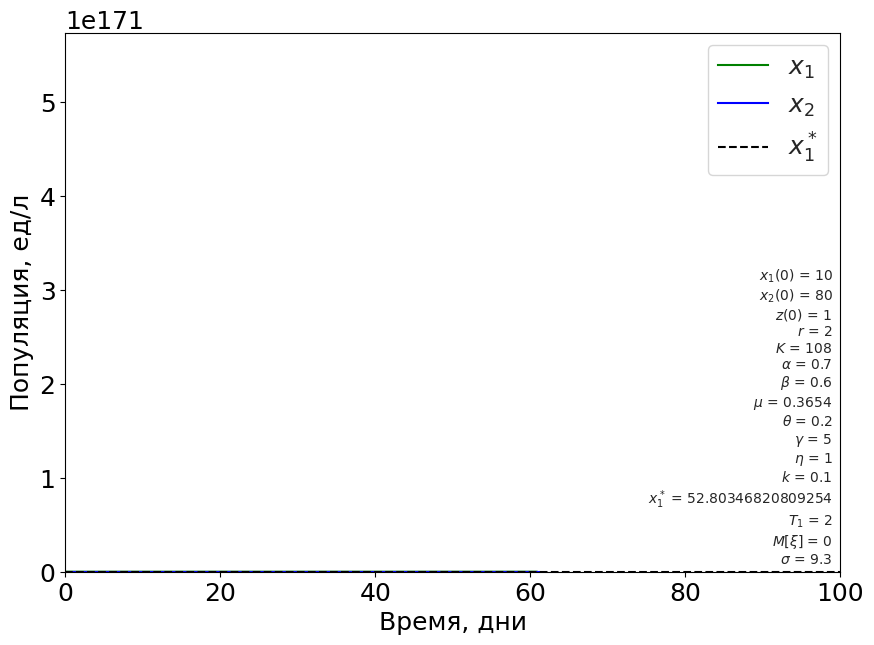
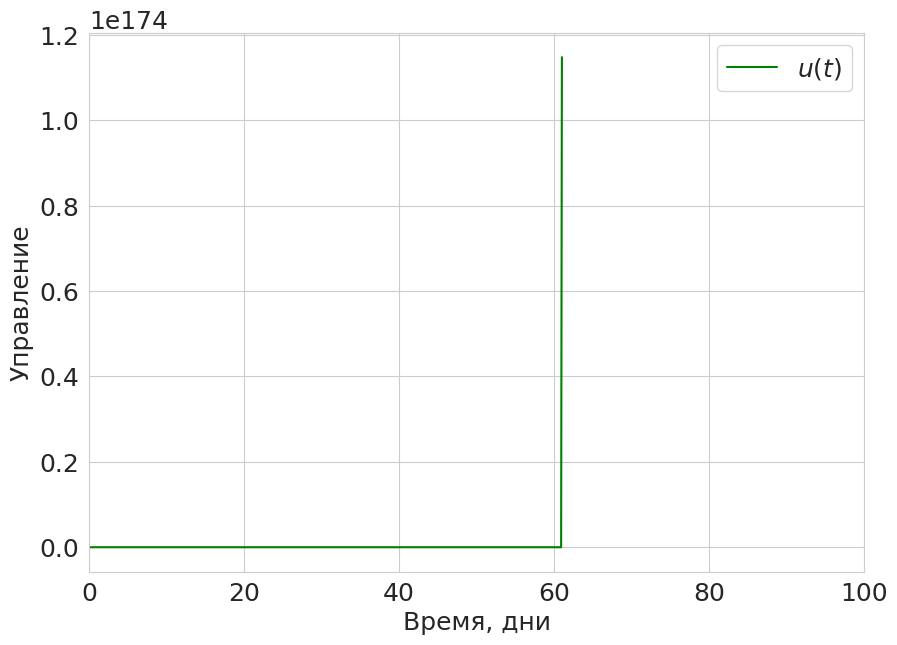
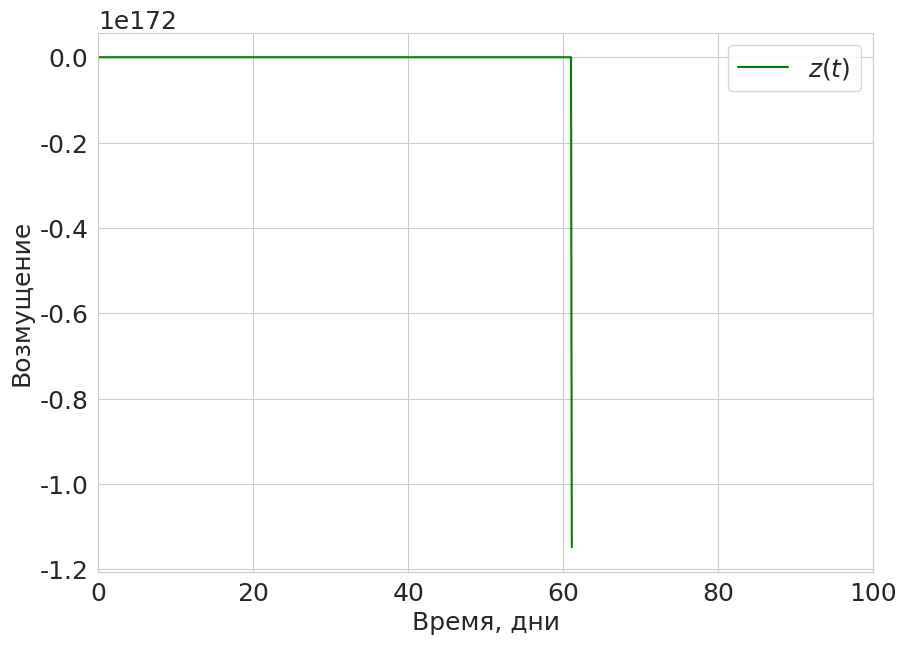

Write the Python code that produced these figures, in order.
import numpy as np
from typing import List
from math import exp, sin, pi, fabs
import matplotlib.pyplot as plt
import matplotlib as mpl
from scipy.integrate import odeint
import seaborn as sns

mpl.rcParams.update({'font.size': 18})
np.random.seed(5)
u = [0]

class TPP_model_NAD():
    """TPP модель с непрерывным NAD-управлением"""
    __r, __K = 2, 108
    __a, __beta, __mu, __theta = 0.7, .6, .3654, 0.2
    __gamma = 5
    __eta, __k = 1, .1
    _xc, __T1 = (__gamma * __mu) / (__beta - __mu - __theta), 2
    __x0, N, __h = np.array([[50, 80]]), 100, 0.1
    __xi, __z0 = 0.2, 0
    __A, __w, __phi = 0, 0.1, 0
    __m_xi, __sko = 0, 1
    TEXT = ""

    def __init__(self, x0=[50, 80], z0=0, n=100, h=0.1):
        """Инициализация параметров модели"""
        self.__x0, self.N, self.__h = np.array([x0]), n, h
        self._m = np.arange(0, self.N, self.__h)
        self.__z0 = z0
        self.set_text()

    def set_text(self):
        self.TEXT = f"$x_{1}(0)$ = {self.__x0[0, 0]}\n" \
                    f"$x_{2}(0)$ = {self.__x0[0, 1]}\n" \
                    f"$z(0)$ = {self.__z0}\n" \
                    f"$r$ = {self.__r}\n" \
                    f"$K$ = {self.__K}\n" \
                    f"$\\alpha$ = {self.__a}\n" \
                    f"$\\beta$ = {self.__beta}\n" \
                    f"$\mu$ = {self.__mu}\n" \
                    f"$\\theta$ = {self.__theta}\n" \
                    f"$\gamma$ = {self.__gamma}\n" \
                    f"$\eta$ = {self.__eta}\n" \
                    f"$k$ = {self.__k}\n" \
                    f"$x_1^*$ = {self._xc}\n" \
                    f"$T_1$ = {self.__T1}\n" \
                    f"$M[\\xi]$ = {self.__m_xi}\n" \
                    f"$\\sigma$ = {self.__sko}"
                    # "Параметры шума\n" \
                    # f"$A$ = {self.__A}\n" \
                    # f"$w$ = {self.__w}\n" \
                    # f"$\\phi$ = {self.__phi}"

    def set_xi(self, xi):
        """Присвоение значения xi"""
        self.__xi = xi
        self.set_text()

    def set_A(self, A):
        self.__A = A
        self.set_text()

    def set_w(self, w):
        self.__w = w
        self.set_text()

    def set_phi(self, phi):
        self.__phi = phi
        self.set_text()

    def calc_xi(self, t):
        # return self.__A * sin(self.__w * t + self.__phi)
        # return self.__xi
        return self.__sko * np.random.randn()

    def set_sko(self, sko):
        self.__sko = sko
        self.set_text()

    def plot_solution(self, x, z, u):
        xc = np.array(self._xc * np.ones(len(self._m)))

        plt.figure(figsize=(10, 7))
        plt.plot(self._m, x[0], 'g', label=r'$x_{1}$')
        plt.plot(self._m, x[1], 'b', label=r'$x_{2}$')
        plt.plot(self._m, xc, 'k--', label=r'$x_{1}^*$')
        sns.set_style('whitegrid')
        plt.xlim(0, self.N)
        plt.ylim(bottom=0)
        plt.legend(loc="upper right")
        plt.xlabel('Время, дни')
        plt.ylabel('Популяция, ед/л')
        plt.annotate(
            self.TEXT,
            xy=(0, 1),
            textcoords='axes fraction',
            xytext=(0.99, 0.01),
            horizontalalignment='right',
            verticalalignment='bottom',
            fontsize=10
        )
        plt.figure(figsize=(10, 7))
        plt.plot(self._m, u, 'g', label=r'$u(t)$')
        sns.set_style('whitegrid')
        plt.xlim(0, self.N)
        plt.legend(loc="upper right")
        plt.xlabel('Время, дни')
        plt.ylabel('Управление')

        plt.figure(figsize=(10, 7))
        plt.plot(self._m, z, 'g', label=r'$z(t)$')
        sns.set_style('whitegrid')
        plt.xlim(0, self.N)
        plt.legend(loc="upper right")
        plt.xlabel('Время, дни')
        plt.ylabel('Возмущение')

        plt.show()

    def calc_euler_add(self, plot) -> List:
        x1, x2, z = [self.__x0[0, 0]].copy(), [self.__x0[0, 1]].copy(), [self.__z0].copy()
        for i in range(len(self._m) - 1):
            f = g = x1[i] / (self.__gamma + x1[i])

            psi = x1[i] - self._xc
            xi = self.calc_xi(self._m[i])
            z_dt = self.__eta * psi
            psi_end = psi + self.__k * z[i]
            u.append(- psi_end / self.__T1 - (self.__r * x1[i] * (1 - x1[i] / self.__K) - self.__a * f * x2[i]) - z[i] - self.__k * self.__eta * psi)
            f1 = self.__r * x1[i] * (1 - x1[i] / self.__K) - self.__a * f * x2[i] + u[-2]
            f2 = self.__beta * f * x2[i] - self.__mu * x2[i] - self.__theta * g * x2[i]

            x1.append(x1[-1] + self.__h * f1 + xi)
            x2.append(x2[-1] + self.__h * f2)
            z.append(z[-1] + self.__h * z_dt)

        if plot:
            self.plot_solution([x1, x2], z, u)

        return [self._m, [x1, x2], z]

    def get_eta(self):
        return self.__eta

    def get_k(self):
        return self.__k


def plot(sko):
    model.set_sko(sko)
    (M, x, z) = model.calc_euler_add(plot=True)
    eta, k = model.get_eta(), model.get_k()


model = TPP_model_NAD(n=100, h=0.1, z0=1, x0=[10, 80])
plot(sko=9.3)